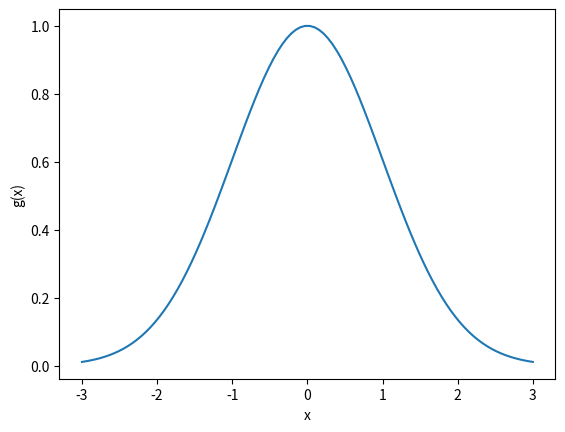
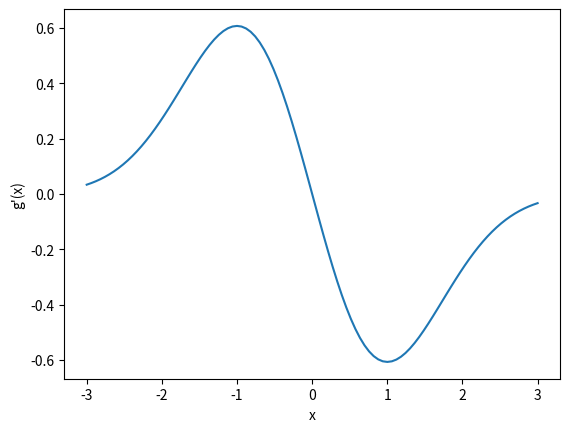
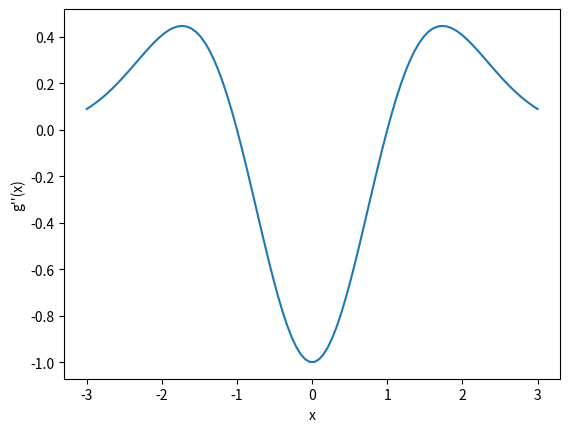

Write the Python code that produced these figures, in order.
import numpy as np
import matplotlib.pyplot as plt

# 標準差
sigma = 1

# 高斯函數
x = np.linspace( -3 * sigma, 3 * sigma, 100 )
g = np.exp( -( x * x ) / ( 2 * sigma * sigma ) )
# 高斯函數的一階導函數
gx = -( x / ( sigma * sigma ) ) * g
# 高斯函數的二階導函數
gxx = ( ( x * x - sigma * sigma ) / pow( sigma, 4 ) ) * g

# 繪圖
plt.figure( 1 )
plt.plot( x, g )
plt.xlabel( "x" )
plt.ylabel( "g(x)" )
plt.figure( 2 )
plt.plot( x, gx )
plt.xlabel( "x" )
plt.ylabel( "g'(x)" )
plt.figure( 3 )
plt.plot( x, gxx )
plt.xlabel( "x" )
plt.ylabel( "g''(x)" )
plt.show( )